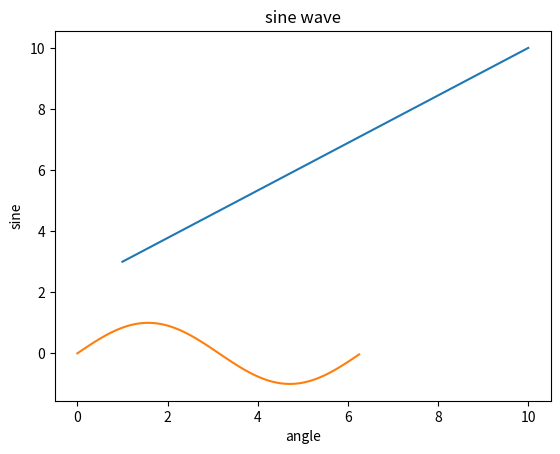

This figure's Python source:
# Plot 1
import matplotlib.pyplot as plt
import numpy as np

xpoints = np.array([1, 10])
ypoints = np.array([3, 10])

plt.plot(xpoints, ypoints)
plt.show()

# Plot 2
from matplotlib import pyplot as plt
import numpy as np
import math #needed for definition of pi
x = np.arange(0, math.pi*2, 0.05)
y = np.sin(x)
plt.plot(x,y)
plt.xlabel("angle")
plt.ylabel("sine")
plt.title('sine wave')
plt.show()


